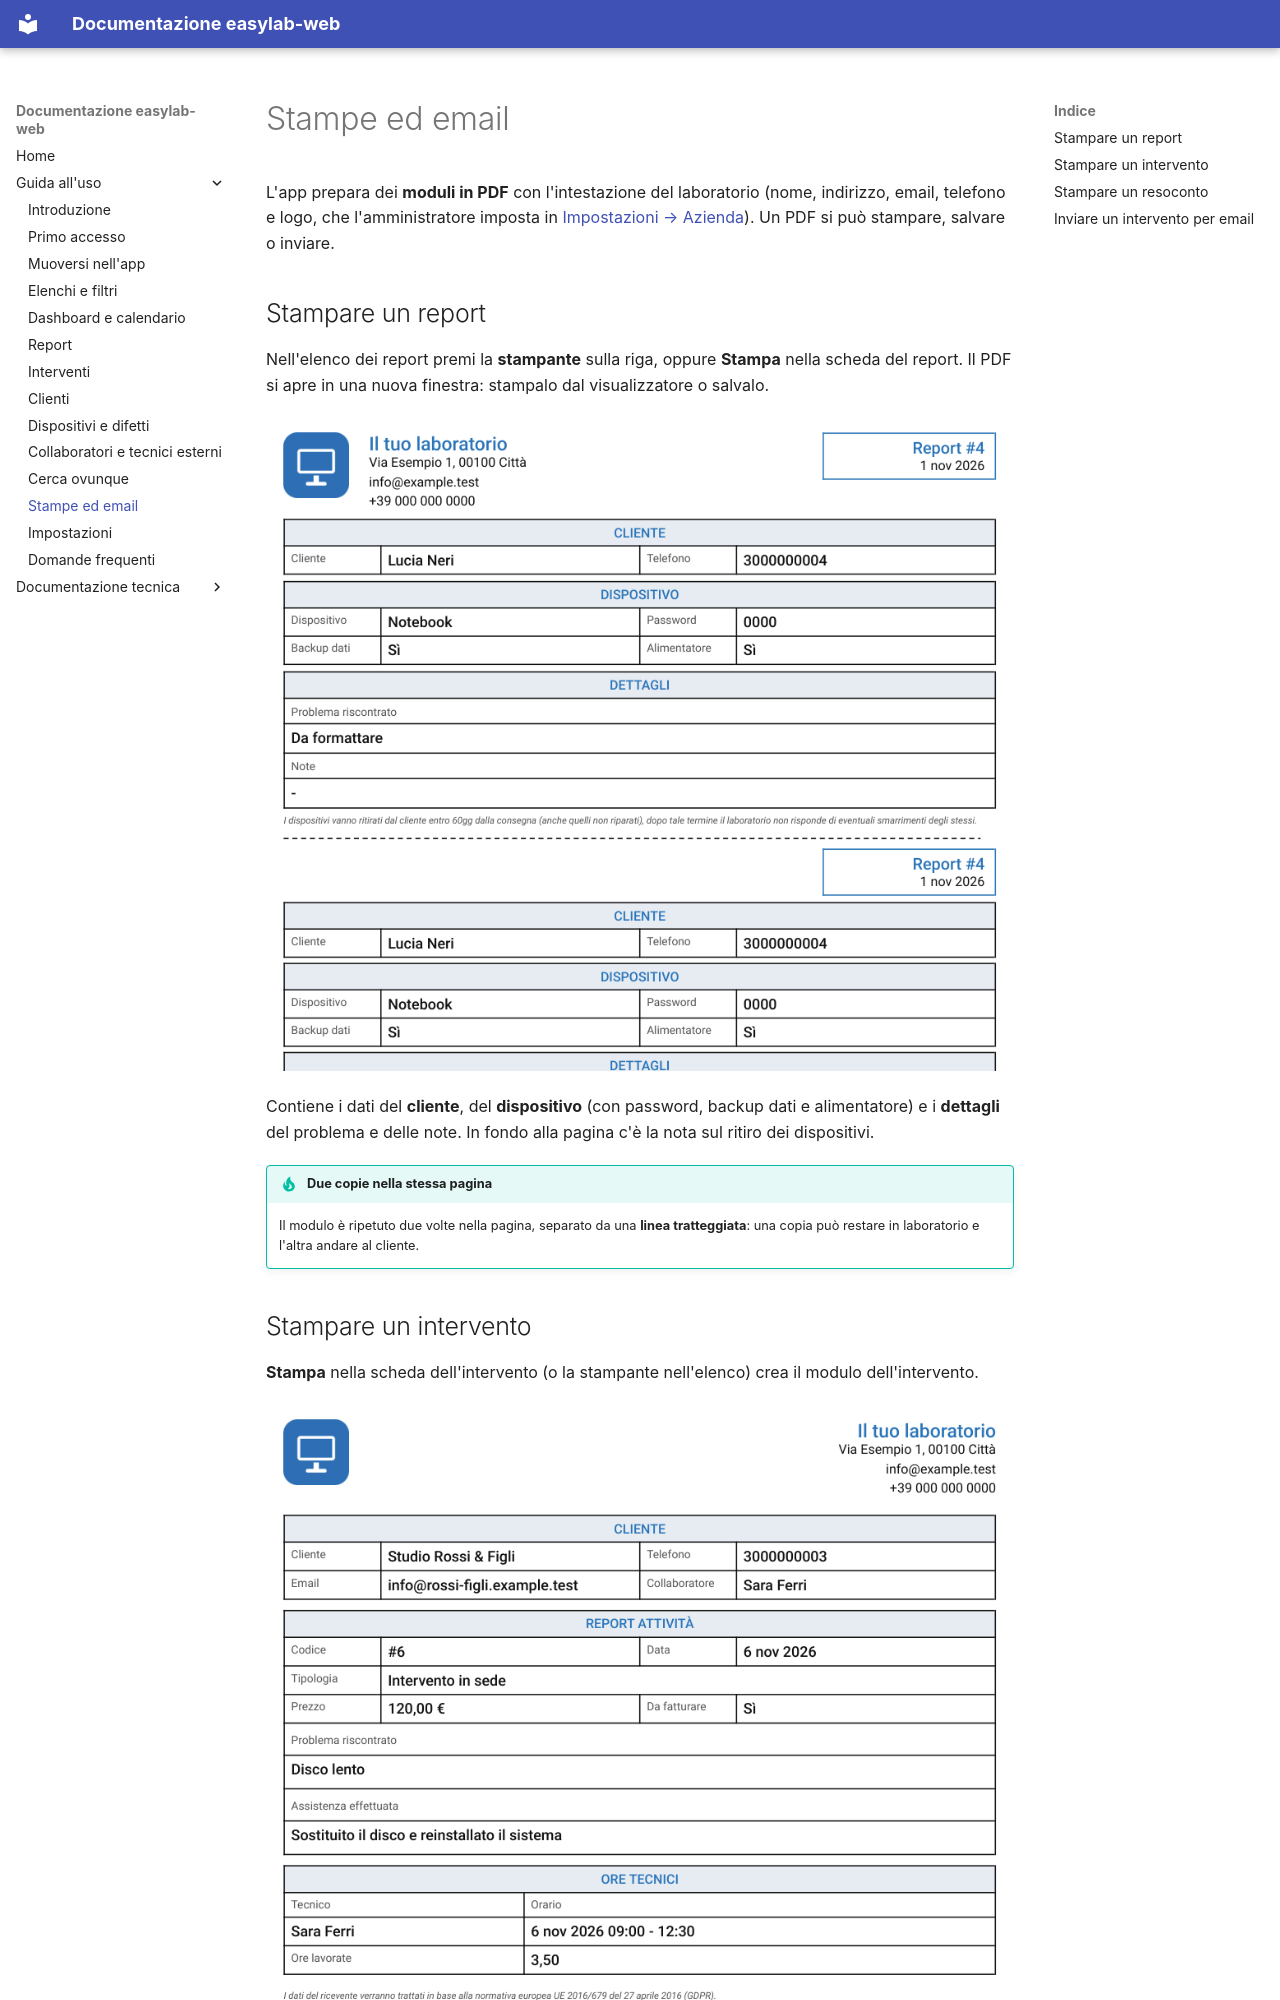

repository: ivanerricis/easylab-web · page: guida/stampe-email/index.html · generator: mkdocs

# Stampe ed email

L'app prepara dei **moduli in PDF** con l'intestazione del laboratorio (nome, indirizzo, email, telefono e logo, che l'amministratore imposta in [Impostazioni → Azienda](impostazioni.md#azienda)). Un PDF si può stampare, salvare o inviare.

## Stampare un report

Nell'elenco dei report premi la **stampante** sulla riga, oppure **Stampa** nella scheda del report. Il PDF si apre in una nuova finestra: stampalo dal visualizzatore o salvalo.

![Il PDF di un report](img/pdf-report.png)

Contiene i dati del **cliente**, del **dispositivo** (con password, backup dati e alimentatore) e i **dettagli** del problema e delle note. In fondo alla pagina c'è la nota sul ritiro dei dispositivi.

!!! tip "Due copie nella stessa pagina"
    Il modulo è ripetuto due volte nella pagina, separato da una **linea tratteggiata**: una copia può restare in laboratorio e l'altra andare al cliente.

## Stampare un intervento

**Stampa** nella scheda dell'intervento (o la stampante nell'elenco) crea il modulo dell'intervento.

![Il PDF di un intervento](img/pdf-intervento.png)

Riporta cliente, tipo e data, prezzo, se è da fatturare, il problema riscontrato e l'assistenza effettuata, e una tabella con **tecnico, orario e ore lavorate**. In fondo ci sono lo spazio per la **firma del tecnico** e per la **firma del cliente**.
